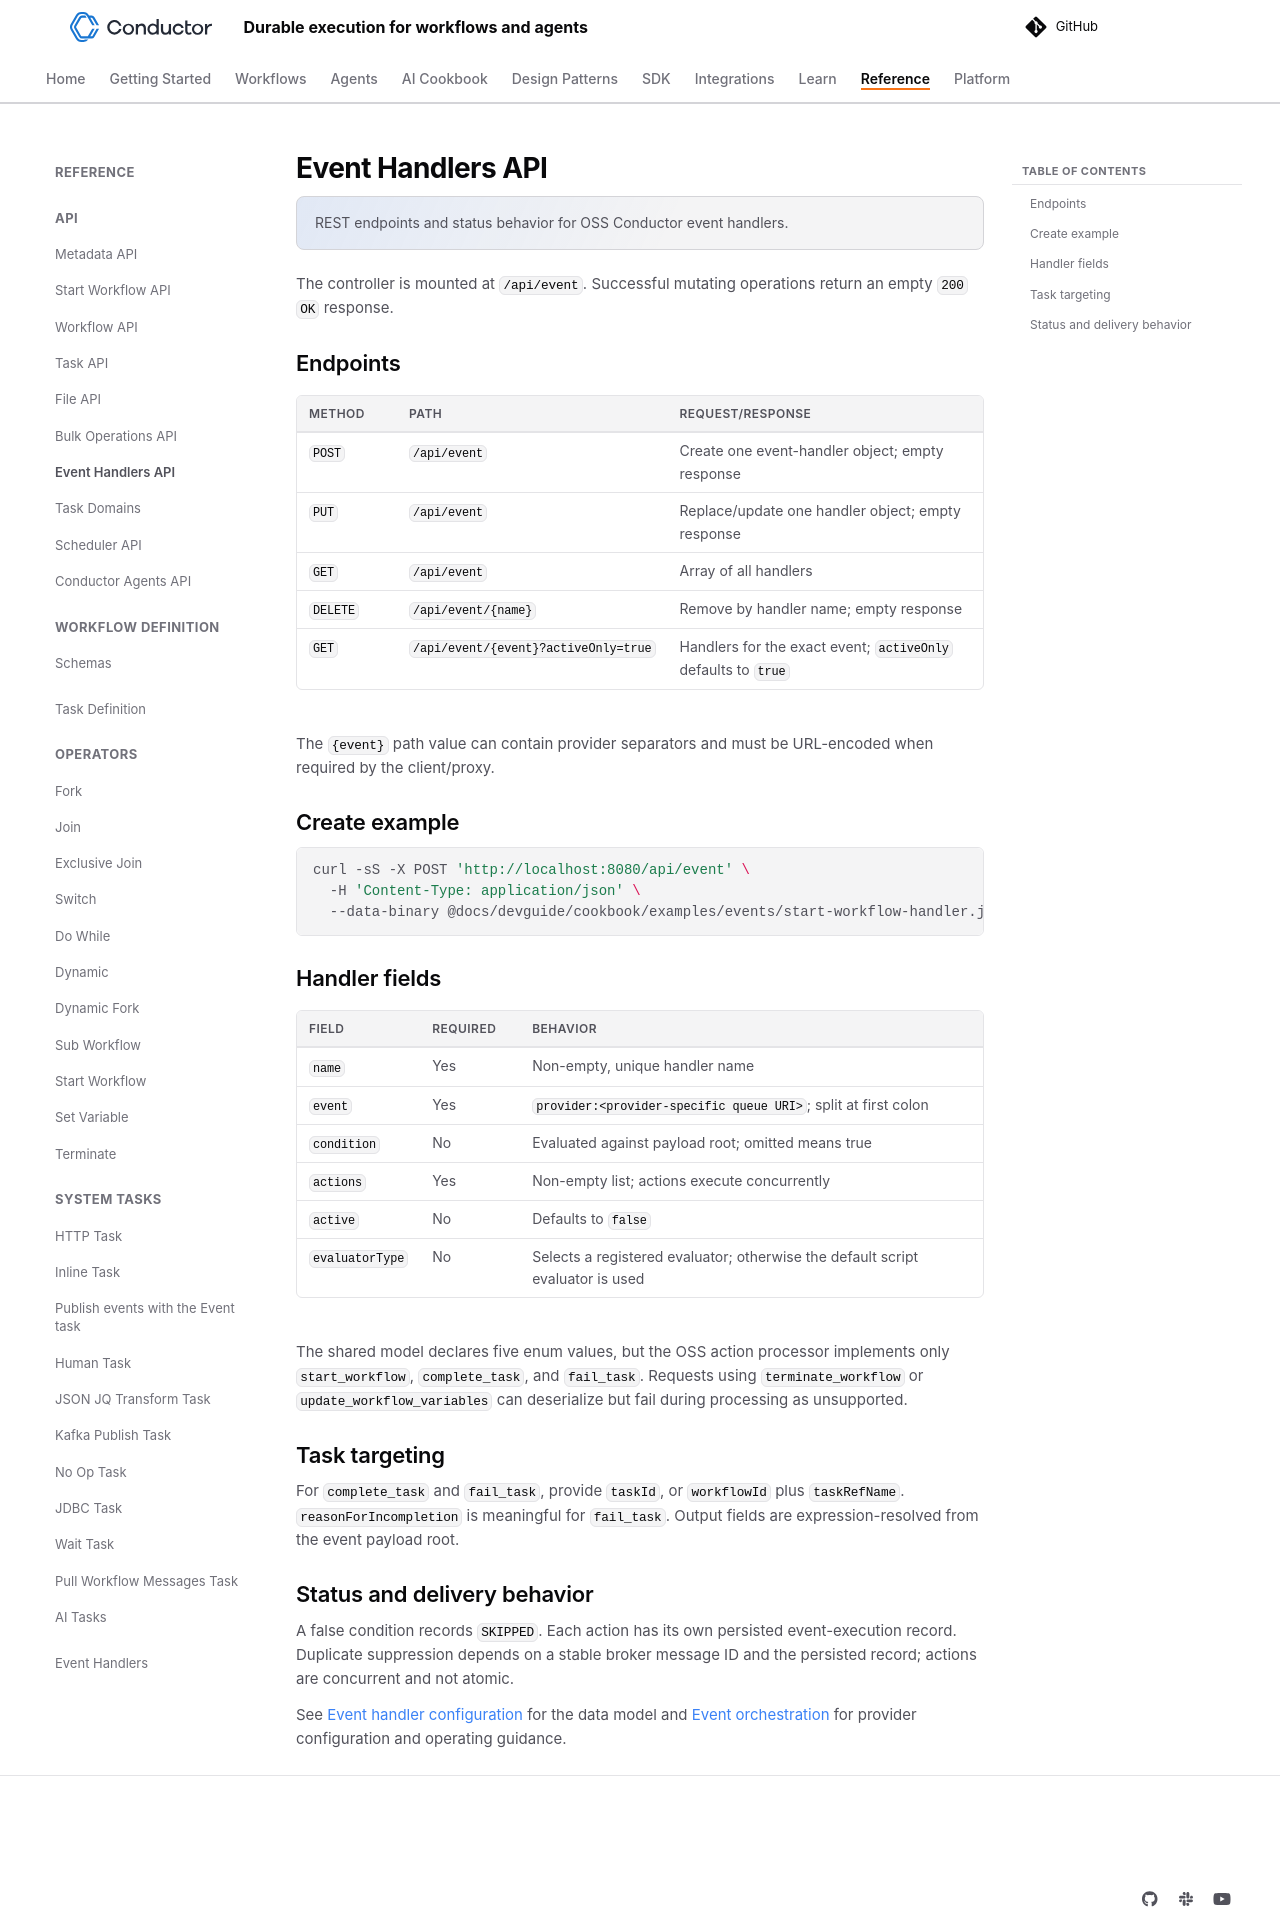

repository: conductor-oss/conductor · page: documentation/api/eventhandlers.html · generator: mkdocs

---
description: REST endpoints and status behavior for OSS Conductor event handlers.
---

# Event Handlers API

The controller is mounted at `/api/event`. Successful mutating operations return an empty `200 OK` response.

## Endpoints

| Method | Path | Request/response |
|---|---|---|
| `POST` | `/api/event` | Create one event-handler object; empty response |
| `PUT` | `/api/event` | Replace/update one handler object; empty response |
| `GET` | `/api/event` | Array of all handlers |
| `DELETE` | `/api/event/{name}` | Remove by handler name; empty response |
| `GET` | `/api/event/{event}?activeOnly=true` | Handlers for the exact event; `activeOnly` defaults to `true` |

The `{event}` path value can contain provider separators and must be URL-encoded when required by the client/proxy.

## Create example

```bash
curl -sS -X POST 'http://localhost:8080/api/event' \
  -H 'Content-Type: application/json' \
  --data-binary @docs/devguide/cookbook/examples/events/start-workflow-handler.json
```

## Handler fields

| Field | Required | Behavior |
|---|---|---|
| `name` | Yes | Non-empty, unique handler name |
| `event` | Yes | `provider:<provider-specific queue URI>`; split at first colon |
| `condition` | No | Evaluated against payload root; omitted means true |
| `actions` | Yes | Non-empty list; actions execute concurrently |
| `active` | No | Defaults to `false` |
| `evaluatorType` | No | Selects a registered evaluator; otherwise the default script evaluator is used |

The shared model declares five enum values, but the OSS action processor implements only `start_workflow`, `complete_task`, and `fail_task`. Requests using `terminate_workflow` or `update_workflow_variables` can deserialize but fail during processing as unsupported.

## Task targeting

For `complete_task` and `fail_task`, provide `taskId`, or `workflowId` plus `taskRefName`. `reasonForIncompletion` is meaningful for `fail_task`. Output fields are expression-resolved from the event payload root.

## Status and delivery behavior

A false condition records `SKIPPED`. Each action has its own persisted event-execution record. Duplicate suppression depends on a stable broker message ID and the persisted record; actions are concurrent and not atomic.

See [Event handler configuration](../configuration/eventhandlers.md) for the data model and [Event orchestration](../../devguide/how-tos/event-bus.md) for provider configuration and operating guidance.
